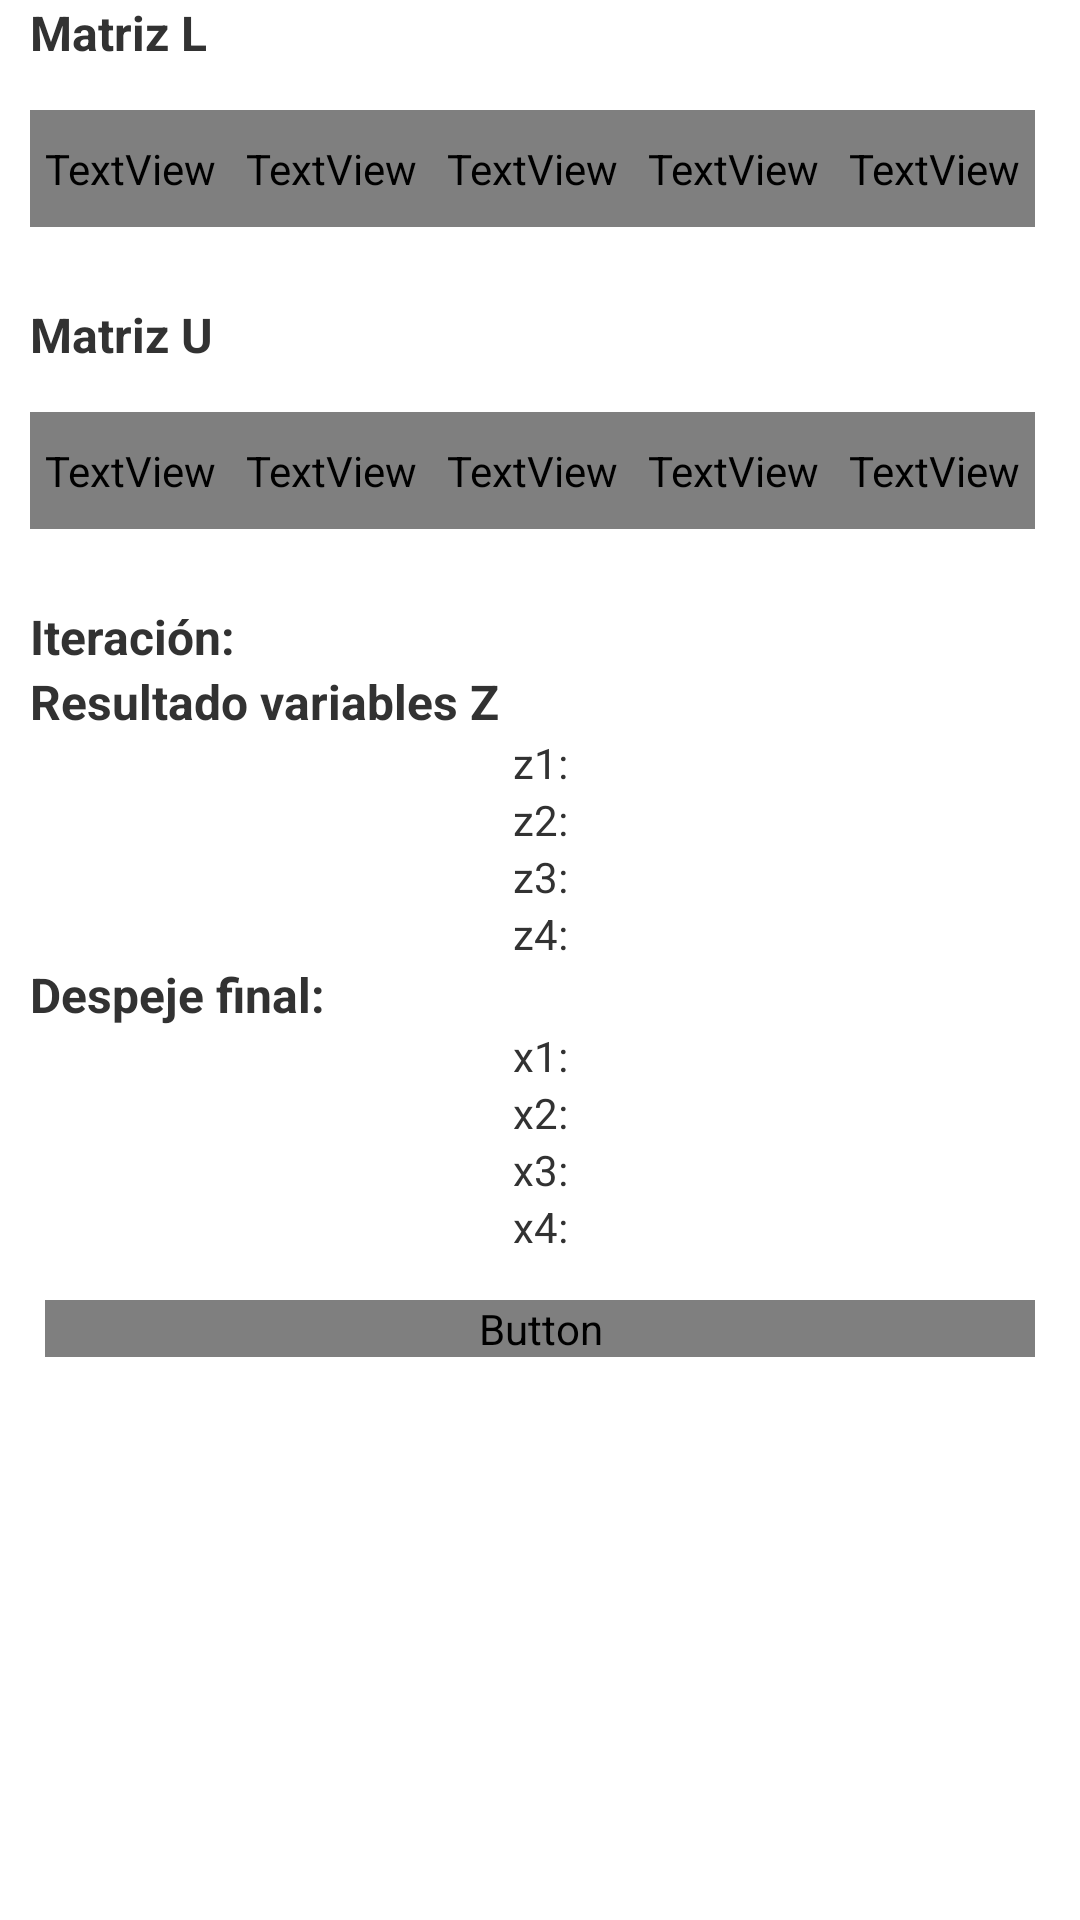

Layout XML and referenced resources for this Android screen:
<!-- AndroidManifest.xml: application theme AppTheme -->
<!-- res/layout/salida_factorizacion_sistema.xml -->
<?xml version="1.0" encoding="utf-8"?>

<LinearLayout xmlns:android="http://schemas.android.com/apk/res/android"
    android:orientation="vertical"
    android:layout_width="match_parent"
    android:layout_height="match_parent">
    <TextView
        style="@style/titulos_entrada_metodos"
        android:text="@string/matriz_l"
        android:layout_height="wrap_content"
        android:layout_width="match_parent"
        android:textStyle="bold"
        android:layout_marginLeft="@dimen/margen_abajo_menu"
        android:layout_marginRight="@dimen/margen_abajo_menu"/>
    <ScrollView
        android:layout_width="match_parent"
        android:layout_height="wrap_content"
        android:layout_marginLeft="@dimen/margen_abajo_menu"
        android:layout_marginRight="@dimen/margen_abajo_menu">
        <HorizontalScrollView
            android:layout_width="match_parent"
            android:layout_height="wrap_content">
            <TableLayout
                style="@style/tabla"
                android:id="@+id/tabla_resultados_l">
                <TableRow
                    style="@style/columna"
                    android:id="@+id/encabezado_tabla_resultados_l">
                    <TextView
                        android:text="x1"
                        android:textStyle="normal"
                        style="@style/itemColumna"/>
                    <TextView
                        android:text="x2"
                        android:textStyle="normal"
                        style="@style/itemColumna"/>
                    <TextView
                        android:text="x3"
                        android:textStyle="normal"
                        style="@style/itemColumna"/>
                    <TextView
                        android:text="x4"
                        android:textStyle="normal"
                        style="@style/itemColumna"/>
                    <TextView
                        android:text="..."
                        android:textStyle="normal"
                        style="@style/itemColumna"/>
                </TableRow>
            </TableLayout>
        </HorizontalScrollView>
    </ScrollView>
    <TextView
        style="@style/titulos_entrada_metodos"
        android:text="@string/matriz_u"
        android:layout_height="wrap_content"
        android:layout_width="match_parent"
        android:textStyle="bold"
        android:layout_marginLeft="@dimen/margen_abajo_menu"
        android:layout_marginRight="@dimen/margen_abajo_menu"/>
    <ScrollView
        android:layout_width="match_parent"
        android:layout_height="wrap_content"
        android:layout_marginLeft="@dimen/margen_abajo_menu"
        android:layout_marginRight="@dimen/margen_abajo_menu">
        <HorizontalScrollView
            android:layout_width="match_parent"
            android:layout_height="wrap_content">
            <TableLayout
                style="@style/tabla"
                android:id="@+id/tabla_resultados_u">
                <TableRow
                    style="@style/columna"
                    android:id="@+id/encabezado_tabla_resultados_u">
                    <TextView
                        android:text="x1"
                        android:textStyle="normal"
                        style="@style/itemColumna"/>
                    <TextView
                        android:text="x2"
                        android:textStyle="normal"
                        style="@style/itemColumna"/>
                    <TextView
                        android:text="x3"
                        android:textStyle="normal"
                        style="@style/itemColumna"/>
                    <TextView
                        android:text="x4"
                        android:textStyle="normal"
                        style="@style/itemColumna"/>
                    <TextView
                        android:text="..."
                        android:textStyle="normal"
                        style="@style/itemColumna"/>
                </TableRow>
            </TableLayout>
        </HorizontalScrollView>
    </ScrollView>

    <TextView
        style="@style/titulos_entrada_metodos"
        android:layout_width="match_parent"
        android:layout_height="wrap_content"
        android:text="@string/iteracionnro"
        android:textStyle="bold"
        android:layout_marginLeft="@dimen/margen_abajo_menu"
        android:layout_marginRight="@dimen/margen_abajo_menu"
        android:id="@+id/tx_iteracion_gauss_factorizacion"
        />

    <TextView
        style="@style/titulos_entrada_metodos"
        android:text="@string/resultado_variables_z"
        android:layout_height="wrap_content"
        android:layout_width="match_parent"
        android:textStyle="bold"
        android:layout_marginLeft="@dimen/margen_abajo_menu"
        android:layout_marginRight="@dimen/margen_abajo_menu"/>
    <ScrollView
        android:layout_width="match_parent"
        android:layout_height="wrap_content">
        <LinearLayout
            android:id="@+id/salidas_z_simple"
            android:layout_width="match_parent"
            android:layout_height="wrap_content"
            android:orientation="vertical">

            <TextView
                android:layout_width="match_parent"
                android:layout_height="wrap_content"
                android:text="z1:"
                android:textAlignment="center" />

            <TextView
                android:layout_width="match_parent"
                android:layout_height="wrap_content"
                android:text="z2:"
                android:textAlignment="center" />

            <TextView
                android:layout_width="match_parent"
                android:layout_height="wrap_content"
                android:text="z3:"
                android:textAlignment="center" />

            <TextView
                android:layout_width="match_parent"
                android:layout_height="wrap_content"
                android:text="z4:"
                android:textAlignment="center" />
        </LinearLayout>
    </ScrollView>
    <TextView
        style="@style/titulos_entrada_metodos"
        android:layout_width="match_parent"
        android:layout_height="wrap_content"
        android:text="@string/despeje_final"
        android:textStyle="bold"
        android:layout_marginLeft="@dimen/margen_abajo_menu"
        android:layout_marginRight="@dimen/margen_abajo_menu"/>
    <ScrollView
        android:layout_width="match_parent"
        android:layout_height="wrap_content">
        <LinearLayout
            android:id="@+id/salidas_x_simple"
            android:layout_width="match_parent"
            android:layout_height="wrap_content"
            android:orientation="vertical">

            <TextView
                android:layout_width="match_parent"
                android:layout_height="wrap_content"
                android:text="x1:"
                android:textAlignment="center" />

            <TextView
                android:layout_width="match_parent"
                android:layout_height="wrap_content"
                android:text="x2:"
                android:textAlignment="center" />

            <TextView
                android:layout_width="match_parent"
                android:layout_height="wrap_content"
                android:text="x3:"
                android:textAlignment="center" />

            <TextView
                android:layout_width="match_parent"
                android:layout_height="wrap_content"
                android:text="x4:"
                android:textAlignment="center" />
        </LinearLayout>
    </ScrollView>

    <Button
        android:id="@+id/bt_salir_salida_gauss_simple"
        style="@style/botones_calcular"
        android:text="Salir" />

    <TextView
        android:layout_width="wrap_content"
        android:layout_height="match_parent" />

</LinearLayout>
<!-- resources referenced by this layout -->
<resources>
  <dimen name="margen_abajo_menu">10dp</dimen>
  <string name="despeje_final">Despeje final:</string>
  <string name="iteracionnro">Iteración:</string>
  <string name="matriz_l">Matriz L</string>
  <string name="matriz_u">Matriz U</string>
  <string name="resultado_variables_z">Resultado variables Z</string>
  <style name="botones_calcular">
          <item name="android:layout_width">match_parent</item>
          <item name="android:layout_height">wrap_content</item>
          <item name="android:textColor">@color/button_text</item>
          <item name="android:textAllCaps">true</item>
          <item name="android:textSize">14sp</item>
          <item name="android:fontFamily">@string/font_family_medium</item>
          <item name="android:text">@string/bt_calcular</item>
          <item name="android:gravity">center</item>
          <item name="android:layout_margin">@dimen/margen_abajo_entrada</item>
          <item name="android:background">@color/colorPrimaryLight</item>
      </style>
  <style name="columna">
          
          <item name="android:background">@color/fondoTabla</item>
          <item name="android:layout_width">fill_parent</item>
          <item name="android:layout_height">match_parent</item>
      </style>
  <style name="itemColumna">
          
          
          
          <item name="android:paddingBottom">10dp</item>
          <item name="android:paddingLeft">5dp</item>
          <item name="android:paddingRight">5dp</item>
          <item name="android:paddingTop">10dp</item>
          <item name="android:textStyle">bold</item>
          <item name="android:fontFamily">@string/font_family_regular</item>
          <item name="android:background">@drawable/border</item>
          <item name="android:gravity">center</item>
      </style>
  <style name="tabla">
          
          
          
          <item name="android:layout_marginTop">@dimen/margen_abajo_entrada</item>
          <item name="android:layout_marginBottom">25dp</item>
          <item name="android:stretchColumns">*</item>
          <item name="android:layout_height">wrap_content</item>
          <item name="android:layout_width">match_parent</item>
      </style>
  <style name="titulos_entrada_metodos">
          <item name="android:layout_width">match_parent</item>
          <item name="android:layout_height">wrap_content</item>
          <item name="android:textSize">16sp</item>
      </style>
  <style name="AppTheme" parent="android:Theme.Holo.Light.DarkActionBar">
          
          <item name="android:actionBarStyle">@style/MyActionBar</item>
      </style>
  <string name="bt_calcular">Calcular</string>
  <dimen name="margen_abajo_entrada">15dp</dimen>
  <color name="colorPrimaryLight">#8e99f3</color>
  <color name="fondoTabla">#E6EAEE</color>
  <!-- drawable border (drawable) -->
  <?xml version="1.0" encoding="utf-8"?>
  <shape
      xmlns:android="http://schemas.android.com/apk/res/android"
      android:shape= "rectangle">
      <solid android:color="@color/fondoTabla"/>
      <stroke android:width="1dp" android:color="#7E8A97"/>
  </shape>
  <style name="MyActionBar" parent="@android:style/Widget.Holo.Light.ActionBar">
          <item name="android:background">@color/colorPrimaryDark</item>
          <item name="android:titleTextStyle">@style/Theme.MyAppTheme.ActionBar.TitleTextStyle</item>
      </style>
  <color name="colorPrimaryDark">#26418f</color>
  <style name="Theme.MyAppTheme.ActionBar.TitleTextStyle" parent="android:style/TextAppearance.Holo.Widget.ActionBar.Title">
          <item name="android:textStyle">bold</item>
          <item name="android:textColor">#ffffff</item>
          <item name="android:fontFamily">monospace</item>
      </style>
</resources>
